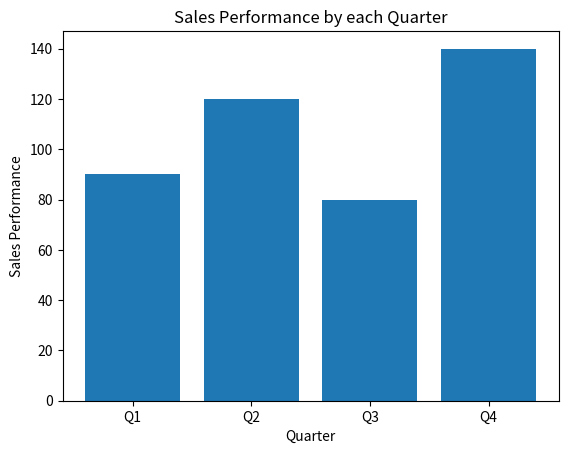

The script that saved this image: (Note: this script raises an exception after producing the figure.)
import numpy as np 
import matplotlib.pyplot as plt 

quarters = ['Q1', 'Q2', 'Q3', 'Q4'] 
sales_data = np.array([90, 120, 80, 140])  


plt.bar(quarters, sales_data) #ploting bar
plt.xlabel('Quarter')
plt.ylabel('Sales Performance')
plt.title('Sales Performance by each Quarter')
plt.show()

x = 90


y =  100 #np.polyfit fits the data within a polynomial function
slope, intercept = y

new_quarter = 5 #the new quater would be quarter 5
predicted_sales = (slope* new_quarter) + intercept
print('Predicted sales for Quarter:', predicted_sales)


 
